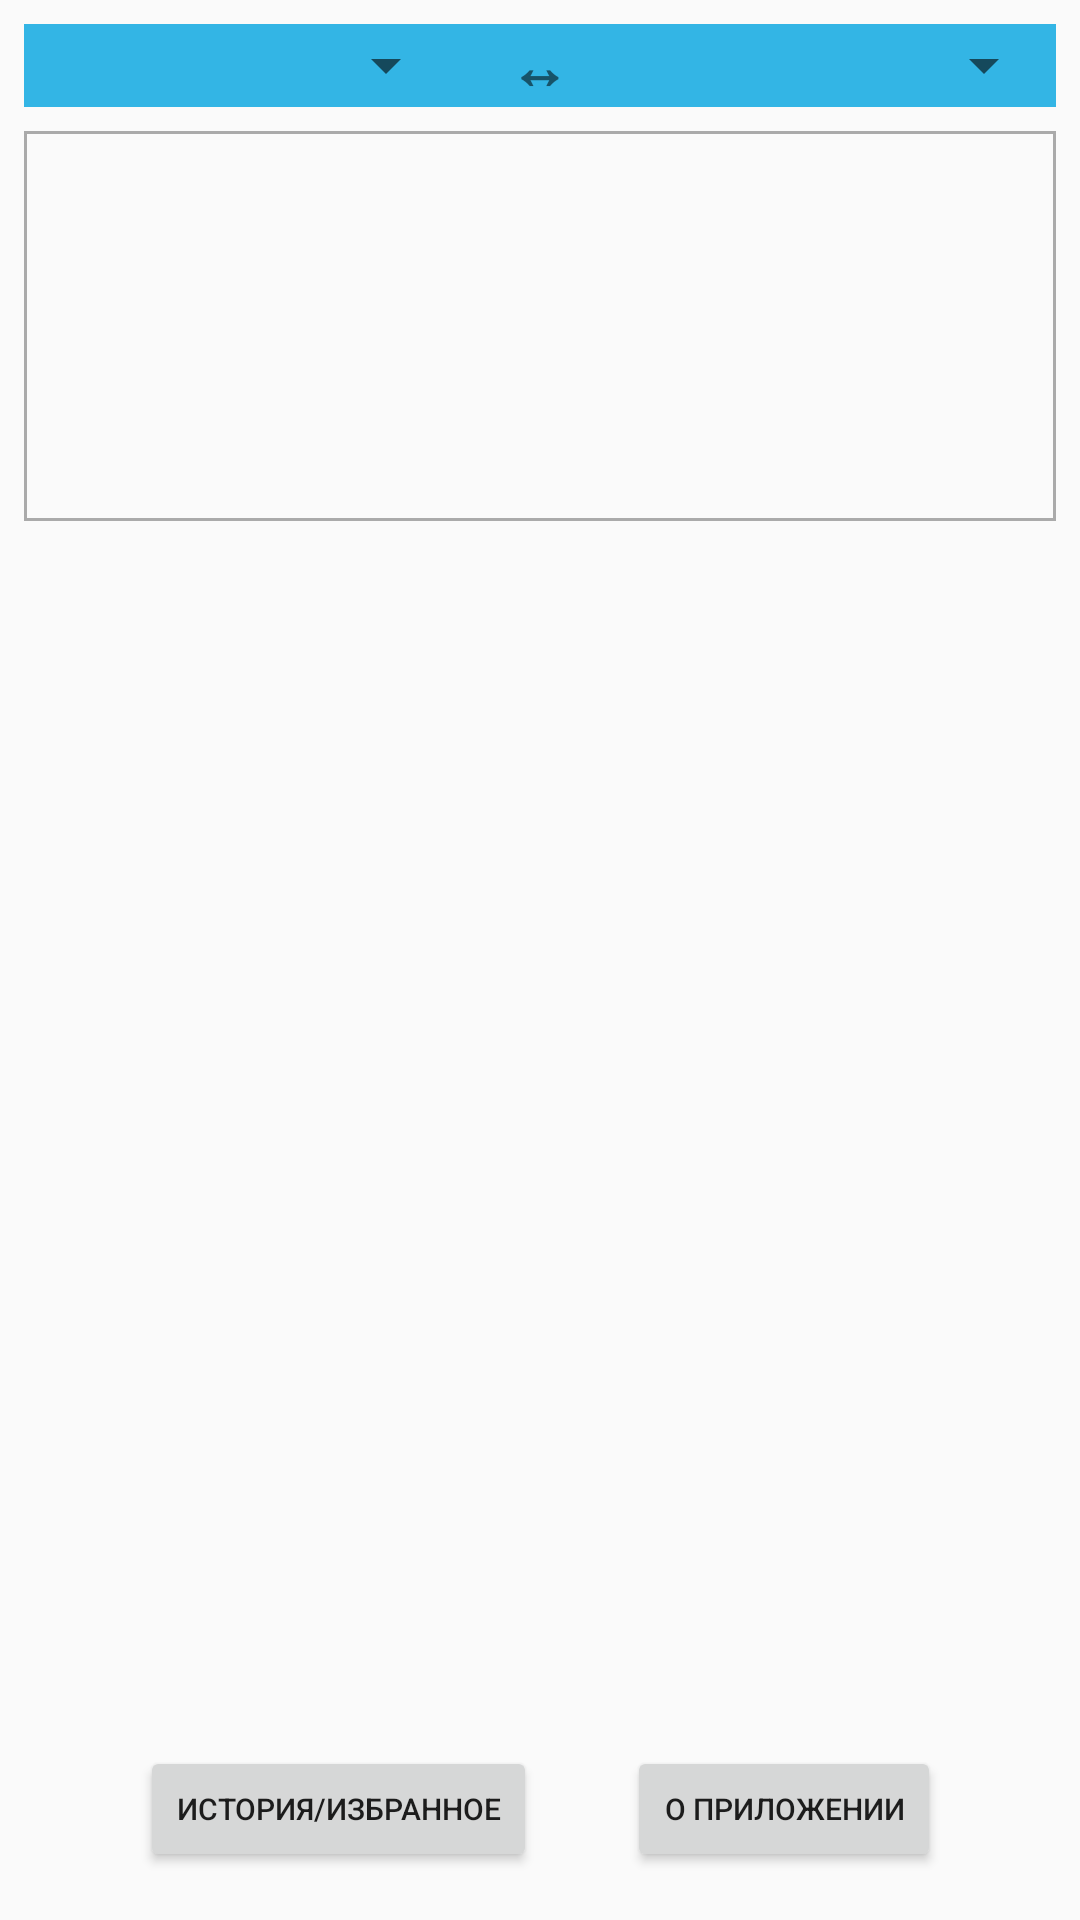

Android layout source for this screen:
<!-- AndroidManifest.xml: application theme AppTheme -->
<!-- res/layout/activity_translation.xml -->
<?xml version="1.0" encoding="utf-8"?>
<android.support.constraint.ConstraintLayout xmlns:android="http://schemas.android.com/apk/res/android"
    xmlns:app="http://schemas.android.com/apk/res-auto"
    xmlns:tools="http://schemas.android.com/tools"
    android:layout_width="match_parent"
    android:layout_height="match_parent"
    tools:context="com.example.edutranslator.TranslationActivity">


    <LinearLayout
        android:id="@+id/linearLayout1"
        android:layout_width="307dp"
        android:layout_height="48dp"
        android:layout_weight="0.025"
        android:orientation="horizontal"
        android:weightSum="1"
        android:layout_marginRight="8dp"
        app:layout_constraintRight_toRightOf="parent"
        android:layout_marginLeft="8dp"
        app:layout_constraintLeft_toLeftOf="parent"
        app:layout_constraintBottom_toBottomOf="parent"
        android:layout_marginBottom="16dp"
        android:layout_marginStart="8dp"
        android:layout_marginEnd="8dp"
        app:layout_constraintHorizontal_bias="0.508">

        <Button
            android:id="@+id/btnHistoryFavorites"
            android:layout_width="wrap_content"
            android:layout_height="wrap_content"
            android:layout_marginLeft="20dp"
            android:layout_marginRight="15dp"
            android:layout_marginTop="6dp"
            android:layout_weight="0.5"
            android:text="@string/history_favorites"
            android:textSize="10sp" />

        <Button
            android:id="@+id/btnAbout"
            android:layout_width="wrap_content"
            android:layout_height="wrap_content"
            android:layout_marginLeft="15dp"
            android:layout_marginRight="20dp"
            android:layout_marginTop="6dp"
            android:layout_weight="0.5"
            android:text="@string/about_app"
            android:textSize="10sp" />

    </LinearLayout>

    <LinearLayout
        android:id="@+id/linearLayout"
        android:layout_width="0dp"
        android:layout_height="wrap_content"
        android:layout_weight="0.025"
        android:background="@android:color/holo_blue_light"
        android:orientation="horizontal"
        android:weightSum="1"
        android:layout_marginRight="8dp"
        app:layout_constraintRight_toRightOf="parent"
        android:layout_marginLeft="8dp"
        app:layout_constraintLeft_toLeftOf="parent"
        app:layout_constraintTop_toTopOf="parent"
        android:layout_marginTop="8dp"
        android:layout_marginStart="8dp"
        android:layout_marginEnd="8dp">

        <Spinner
            android:id="@+id/spinnerLangSelect"
            android:layout_width="wrap_content"
            android:layout_height="match_parent"
            android:layout_weight="0.425"
            android:textAlignment="center" />

        <TextView
            android:id="@+id/textViewLangSwap"
            android:layout_width="wrap_content"
            android:layout_height="match_parent"
            android:layout_weight="0.15"
            android:text="@string/text_arrow"
            android:textAlignment="center"
            android:textSize="20sp"
            android:textStyle="bold" />

        <Spinner
            android:id="@+id/spinnerTranslateLangSelect"
            android:layout_width="wrap_content"
            android:layout_height="match_parent"
            android:layout_weight="0.425"
            android:textAlignment="center" />

    </LinearLayout>

    <EditText
        android:id="@+id/editText"
        android:layout_width="0dp"
        android:layout_height="130dp"
        android:layout_marginEnd="8dp"
        android:layout_marginLeft="8dp"
        android:layout_marginRight="8dp"
        android:layout_marginStart="8dp"
        android:layout_marginTop="8dp"
        android:background="@drawable/border"
        android:ems="10"
        android:gravity="top"
        android:inputType="textMultiLine"
        android:scrollbars="vertical"
        android:textSize="18sp"
        app:layout_constraintLeft_toLeftOf="parent"
        app:layout_constraintRight_toRightOf="parent"
        app:layout_constraintTop_toBottomOf="@+id/linearLayout" />

    <ScrollView
        android:id="@+id/scrollView"
        android:layout_width="0dp"
        android:layout_height="0dp"
        android:layout_marginBottom="8dp"
        android:layout_marginLeft="8dp"
        android:layout_marginRight="8dp"
        android:layout_marginTop="8dp"
        app:layout_constraintBottom_toTopOf="@+id/linearLayout1"
        app:layout_constraintLeft_toLeftOf="parent"
        app:layout_constraintRight_toRightOf="parent"
        app:layout_constraintTop_toBottomOf="@+id/editText">

        <LinearLayout
            android:id="@+id/linearLayoutScroll"
            android:layout_width="match_parent"
            android:layout_height="wrap_content"
            android:orientation="vertical">

            <TextView
                android:id="@+id/tvTranslator"
                android:layout_width="match_parent"
                android:layout_height="wrap_content"
                android:text=" "
                android:textSize="18sp" />

            <TextView
                android:id="@+id/tvDictionary"
                android:layout_width="match_parent"
                android:layout_height="wrap_content"
                android:text=" "
                android:textSize="18sp" />

        </LinearLayout>
    </ScrollView>

</android.support.constraint.ConstraintLayout>
<!-- resources referenced by this layout -->
<resources>
  <!-- drawable border (drawable) -->
  <?xml version="1.0" encoding="utf-8"?>
      <shape xmlns:android="http://schemas.android.com/apk/res/android">
          <stroke
              android:width="1dp"
              android:color="@android:color/darker_gray" />
          <solid
              android:color="#00FFFFFF"
              android:paddingLeft="10dp"
              android:paddingTop="10dp"/>
          <padding
              android:left="10dp"
              android:top="10dp"
              android:right="10dp"
              android:bottom="10dp" />
      </shape>
  <string name="about_app">О приложении</string>
  <string name="history_favorites">История/Избранное</string>
  <string name="text_arrow">↔</string>
  <style name="AppTheme" parent="Theme.AppCompat.Light.NoActionBar">
          
          <item name="colorPrimary">@color/colorPrimary</item>
          <item name="colorPrimaryDark">@color/colorPrimaryDark</item>
          <item name="colorAccent">@color/colorAccent</item>
      </style>
  <color name="colorPrimary">#3F51B5</color>
  <color name="colorPrimaryDark">#001bc6</color>
  <color name="colorAccent">#FF4081</color>
</resources>
